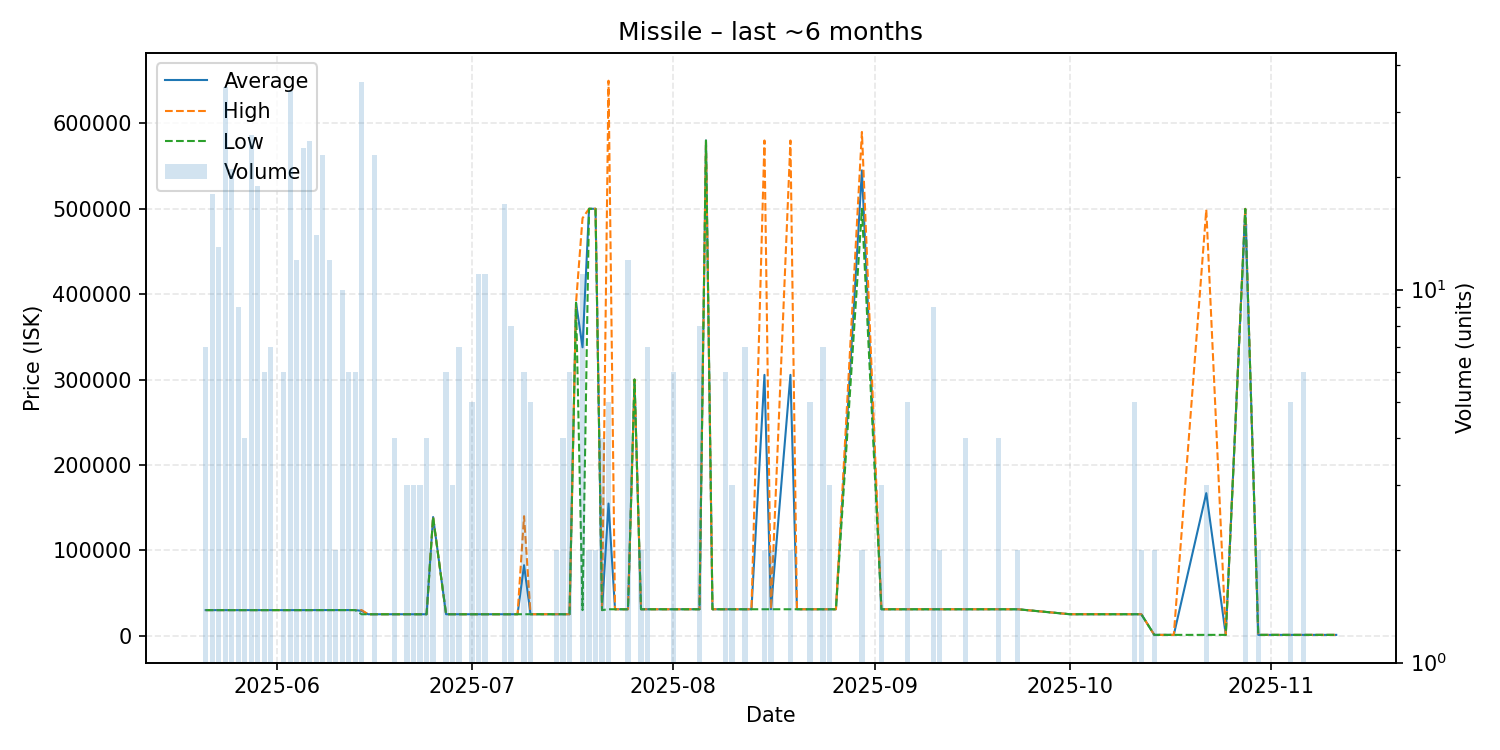

Data behind this chart, as committed beside it:
date, average, highest, lowest, order_count, volume
2025-05-21, 30000, 30000, 30000, 2, 7
2025-05-22, 30000, 30000, 30000, 4, 18
2025-05-23, 30000, 30000, 30000, 2, 13
2025-05-24, 30000, 30000, 30000, 4, 35
2025-05-25, 30000, 30000, 30000, 6, 21
2025-05-26, 30000, 30000, 30000, 2, 9
2025-05-27, 30000, 30000, 30000, 3, 4
2025-05-28, 30000, 30000, 30000, 4, 26
2025-05-29, 30000, 30000, 30000, 3, 19
2025-05-30, 30003, 30010, 30000, 2, 6
2025-05-31, 30000, 30000, 30000, 2, 7
2025-06-02, 30000, 30000, 30000, 2, 6
2025-06-03, 30000, 30000, 30000, 5, 34
2025-06-04, 30000, 30000, 30000, 3, 12
2025-06-05, 30000, 30000, 30000, 3, 24
2025-06-06, 30000, 30000, 30000, 4, 25
2025-06-07, 30040, 30040, 30040, 2, 14
2025-06-08, 30039, 30040, 30030, 3, 23
2025-06-09, 30050, 30050, 30050, 1, 12
2025-06-10, 30060, 30060, 30060, 1, 2
2025-06-11, 30060, 30060, 30060, 2, 10
2025-06-12, 30060, 30060, 30060, 2, 6
2025-06-13, 30060, 30060, 30060, 2, 6
2025-06-14, 29099, 30050, 25140, 6, 36
2025-06-15, 25150, 25150, 25150, 1, 1
2025-06-16, 25150, 25150, 25150, 3, 23
2025-06-17, 25160, 25160, 25160, 1, 1
2025-06-19, 25160, 25160, 25160, 1, 4
2025-06-21, 25160, 25160, 25160, 1, 3
2025-06-22, 25160, 25160, 25160, 1, 3
2025-06-23, 25160, 25160, 25160, 2, 3
2025-06-24, 25160, 25160, 25160, 2, 4
2025-06-25, 139000, 139000, 139000, 1, 2
2025-06-27, 25160, 25160, 25160, 2, 6
2025-06-28, 25160, 25160, 25160, 2, 3
2025-06-29, 25160, 25160, 25160, 2, 7
2025-07-01, 25160, 25160, 25160, 2, 5
2025-07-02, 25160, 25160, 25160, 4, 11
2025-07-03, 25160, 25160, 25160, 3, 11
2025-07-06, 25160, 25160, 25160, 1, 17
2025-07-07, 25170, 25170, 25170, 1, 8
2025-07-08, 25180, 25180, 25180, 1, 1
2025-07-09, 82590, 140000, 25180, 2, 6
2025-07-10, 25180, 25180, 25180, 1, 5
2025-07-12, 25180, 25180, 25180, 1, 1
2025-07-14, 25180, 25180, 25180, 1, 2
2025-07-15, 25180, 25180, 25180, 2, 4
2025-07-16, 25180, 25180, 25180, 2, 6
2025-07-17, 390000, 390000, 390000, 1, 1
2025-07-18, 337818, 489000, 30000, 6, 11
2025-07-19, 500000, 500000, 500000, 1, 2
2025-07-20, 500000, 500000, 500000, 1, 2
2025-07-21, 30000, 30000, 30000, 1, 4
2025-07-22, 154800, 650000, 31000, 2, 5
2025-07-23, 31000, 31000, 31000, 1, 1
2025-07-25, 31000, 31000, 31000, 2, 12
2025-07-26, 300000, 300000, 300000, 1, 1
2025-07-27, 31000, 31000, 31000, 1, 2
2025-07-28, 31000, 31000, 31000, 3, 7
2025-07-29, 31000, 31000, 31000, 1, 1
... 49 more rows
